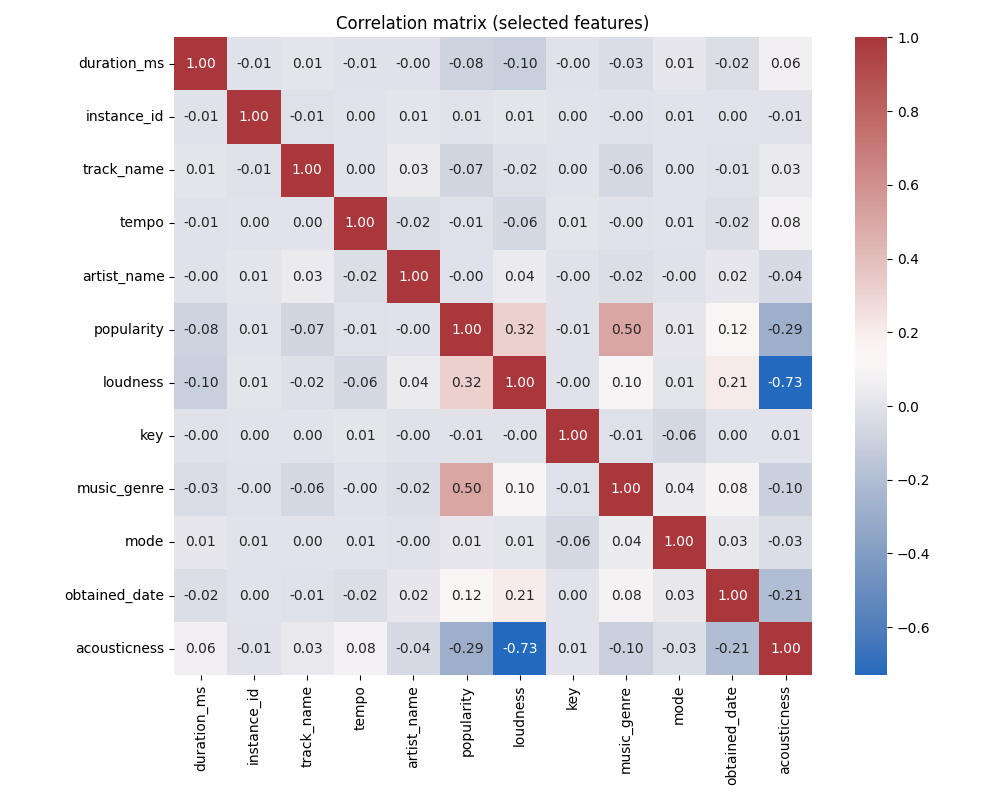

Data behind this chart, as committed beside it:
, duration_ms, instance_id, track_name, tempo, artist_name, popularity, loudness, key, music_genre, mode, obtained_date, acousticness
duration_ms, 1.0, -0.005848, 0.01311, -0.006326, -0.004755, -0.08381, -0.1025, -0.004293, -0.02852, 0.01404, -0.02365, 0.06186
instance_id, -0.005848, 1.0, -0.008042, 0.001303, 0.007326, 0.006317, 0.006847, 0.001189, -0.0008614, 0.006189, 0.002523, -0.005268
track_name, 0.01311, -0.008042, 1.0, 0.001822, 0.035, -0.06914, -0.01724, 0.0005481, -0.05595, 0.004227, -0.007822, 0.02758
tempo, -0.006326, 0.001303, 0.001822, 1.0, -0.02374, -0.01291, -0.05985, 0.007684, -0.004472, 0.005953, -0.02467, 0.07643
artist_name, -0.004755, 0.007326, 0.035, -0.02374, 1.0, -0.004466, 0.03744, -0.004423, -0.02482, -0.003879, 0.01911, -0.04309
popularity, -0.08381, 0.006317, -0.06914, -0.01291, -0.004466, 1.0, 0.3179, -0.005212, 0.5021, 0.01343, 0.1204, -0.2905
loudness, -0.1025, 0.006847, -0.01724, -0.05985, 0.03744, 0.3179, 1.0, -0.003095, 0.1025, 0.008744, 0.2088, -0.7304
key, -0.004293, 0.001189, 0.0005481, 0.007684, -0.004423, -0.005212, -0.003095, 1.0, -0.01181, -0.05699, 0.001391, 0.005796
music_genre, -0.02852, -0.0008614, -0.05595, -0.004472, -0.02482, 0.5021, 0.1025, -0.01181, 1.0, 0.04046, 0.08099, -0.09797
mode, 0.01404, 0.006189, 0.004227, 0.005953, -0.003879, 0.01343, 0.008744, -0.05699, 0.04046, 1.0, 0.02592, -0.02516
obtained_date, -0.02365, 0.002523, -0.007822, -0.02467, 0.01911, 0.1204, 0.2088, 0.001391, 0.08099, 0.02592, 1.0, -0.206
acousticness, 0.06186, -0.005268, 0.02758, 0.07643, -0.04309, -0.2905, -0.7304, 0.005796, -0.09797, -0.02516, -0.206, 1.0
